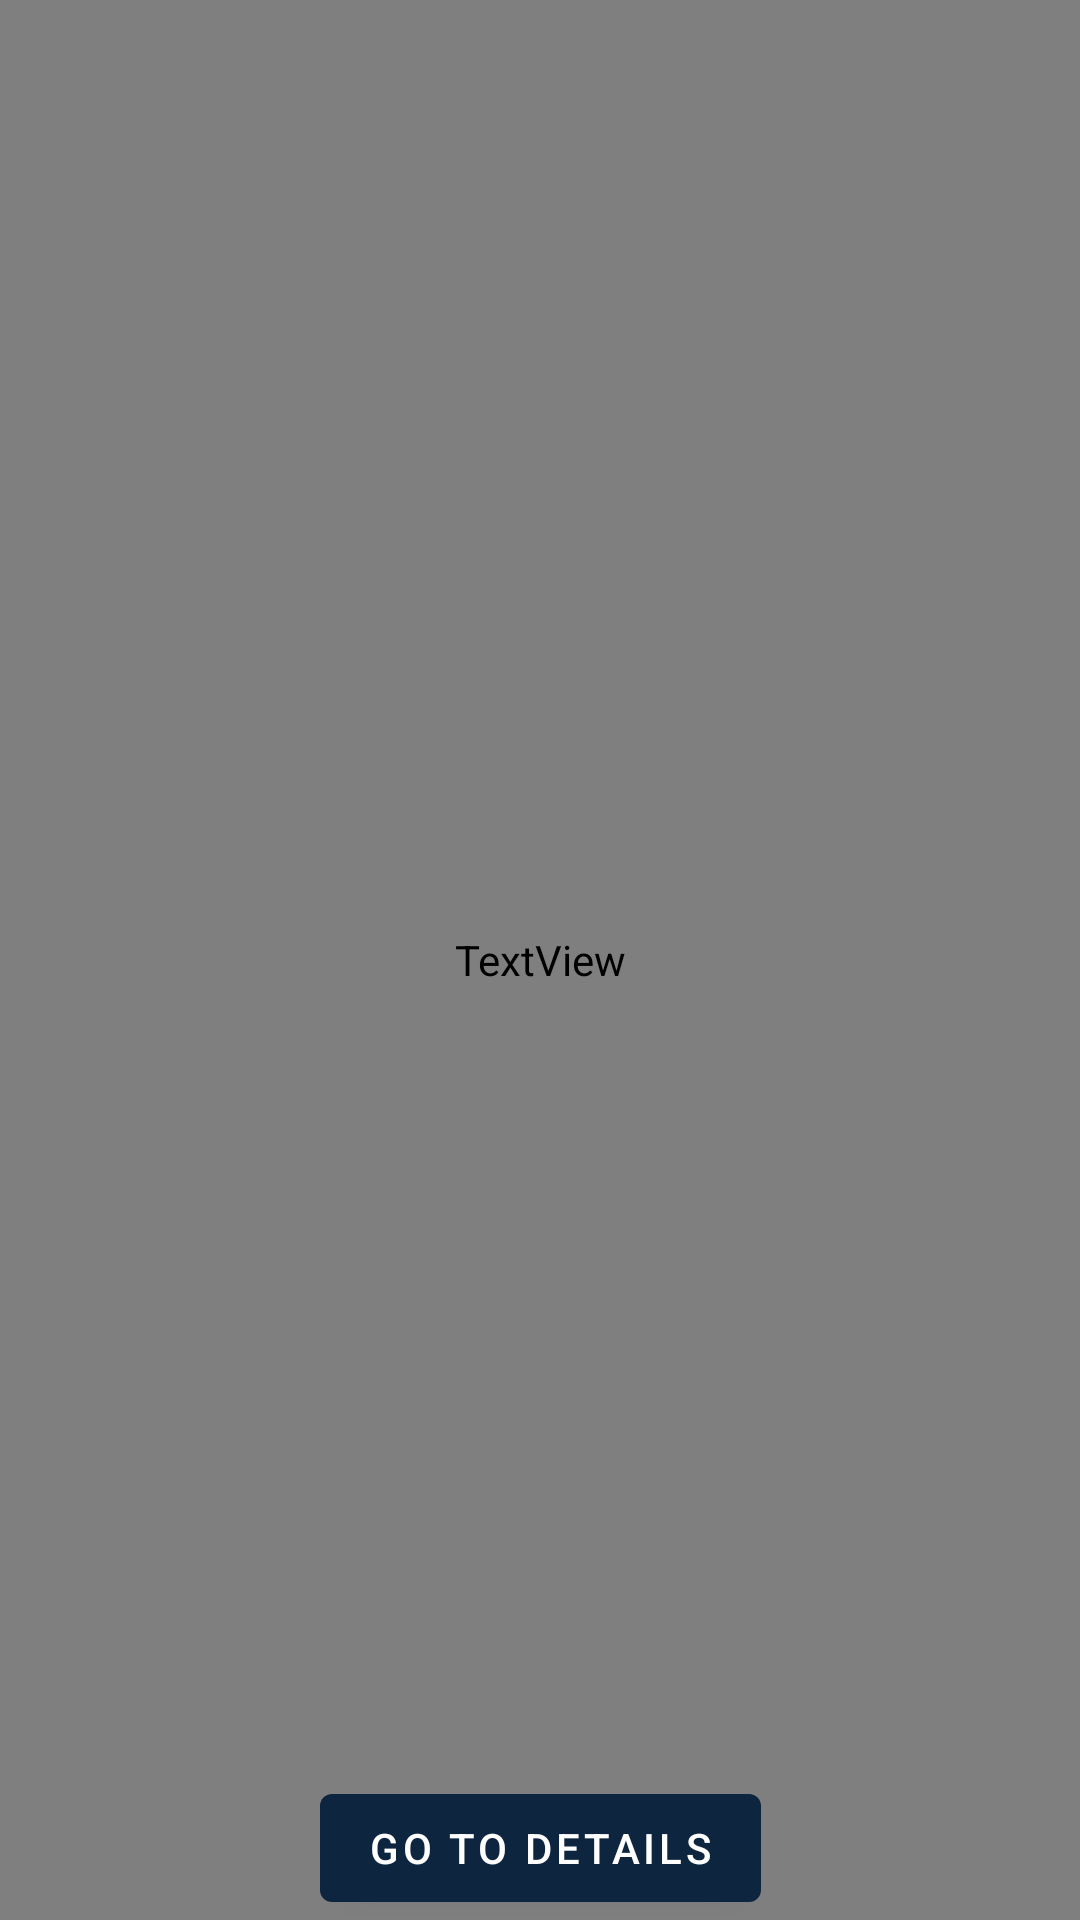

Layout XML and referenced resources for this Android screen:
<!-- AndroidManifest.xml: application theme Theme.TMDBDemo1 -->
<!-- res/layout/fragment_popular_movies.xml -->
<?xml version="1.0" encoding="utf-8"?>
<androidx.constraintlayout.widget.ConstraintLayout xmlns:android="http://schemas.android.com/apk/res/android"
    xmlns:tools="http://schemas.android.com/tools"
    android:layout_width="match_parent"
    android:layout_height="match_parent"
    xmlns:app="http://schemas.android.com/apk/res-auto"
    android:background="?attr/fullscreenBackgroundColor"
    android:theme="@style/ThemeOverlay.TMDBDemo1.FullscreenContainer"
    tools:context=".ui.PopularMoviesFragment">

    <TextView
        android:id="@+id/fullscreen_content"
        android:layout_width="match_parent"
        android:layout_height="match_parent"
        android:gravity="center"
        android:keepScreenOn="true"
        android:text="@string/dummy_content"
        android:textColor="?attr/fullscreenTextColor"
        android:textSize="50sp"
        android:textStyle="bold" />

    <Button
        android:id="@+id/bGoToDetails"
        android:layout_width="wrap_content"
        android:layout_height="wrap_content"
        android:text="go to details"
        app:layout_constraintStart_toStartOf="parent"
        app:layout_constraintEnd_toEndOf="parent"
        app:layout_constraintBottom_toBottomOf="parent"/>
</androidx.constraintlayout.widget.ConstraintLayout>
<!-- resources referenced by this layout -->
<resources>
  <string name="dummy_content">DUMMY\nCONTENT</string>
  <style name="ThemeOverlay.TMDBDemo1.FullscreenContainer" parent="">
          <item name="fullscreenBackgroundColor">@color/white</item>
          <item name="titleTextColor">@color/black</item>
          <item name="subtitleTextColor">@color/black_alpha_60</item>
      </style>
  <style name="Theme.TMDBDemo1" parent="Theme.MaterialComponents.DayNight.DarkActionBar">
          
          <item name="colorPrimary">@color/dark_blue_900</item>
          <item name="colorPrimaryVariant">@color/dark_blue_700</item>
          <item name="colorOnPrimary">@color/white</item>
          
          <item name="colorSecondary">@color/light_blue_400</item>
          <item name="colorSecondaryVariant">@color/light_blue_200</item>
          <item name="colorOnSecondary">@color/black</item>
          
          <item name="android:statusBarColor">?attr/colorPrimaryVariant</item>
          
      </style>
  <color name="white">#FFFFFFFF</color>
  <color name="black">#FF000000</color>
  <color name="black_alpha_60">#99000000</color>
  <color name="dark_blue_900">#0d253f</color>
  <color name="dark_blue_700">#304b6d</color>
  <color name="light_blue_400">#01b4e4</color>
  <color name="light_blue_200">#7bd2ed</color>
</resources>
